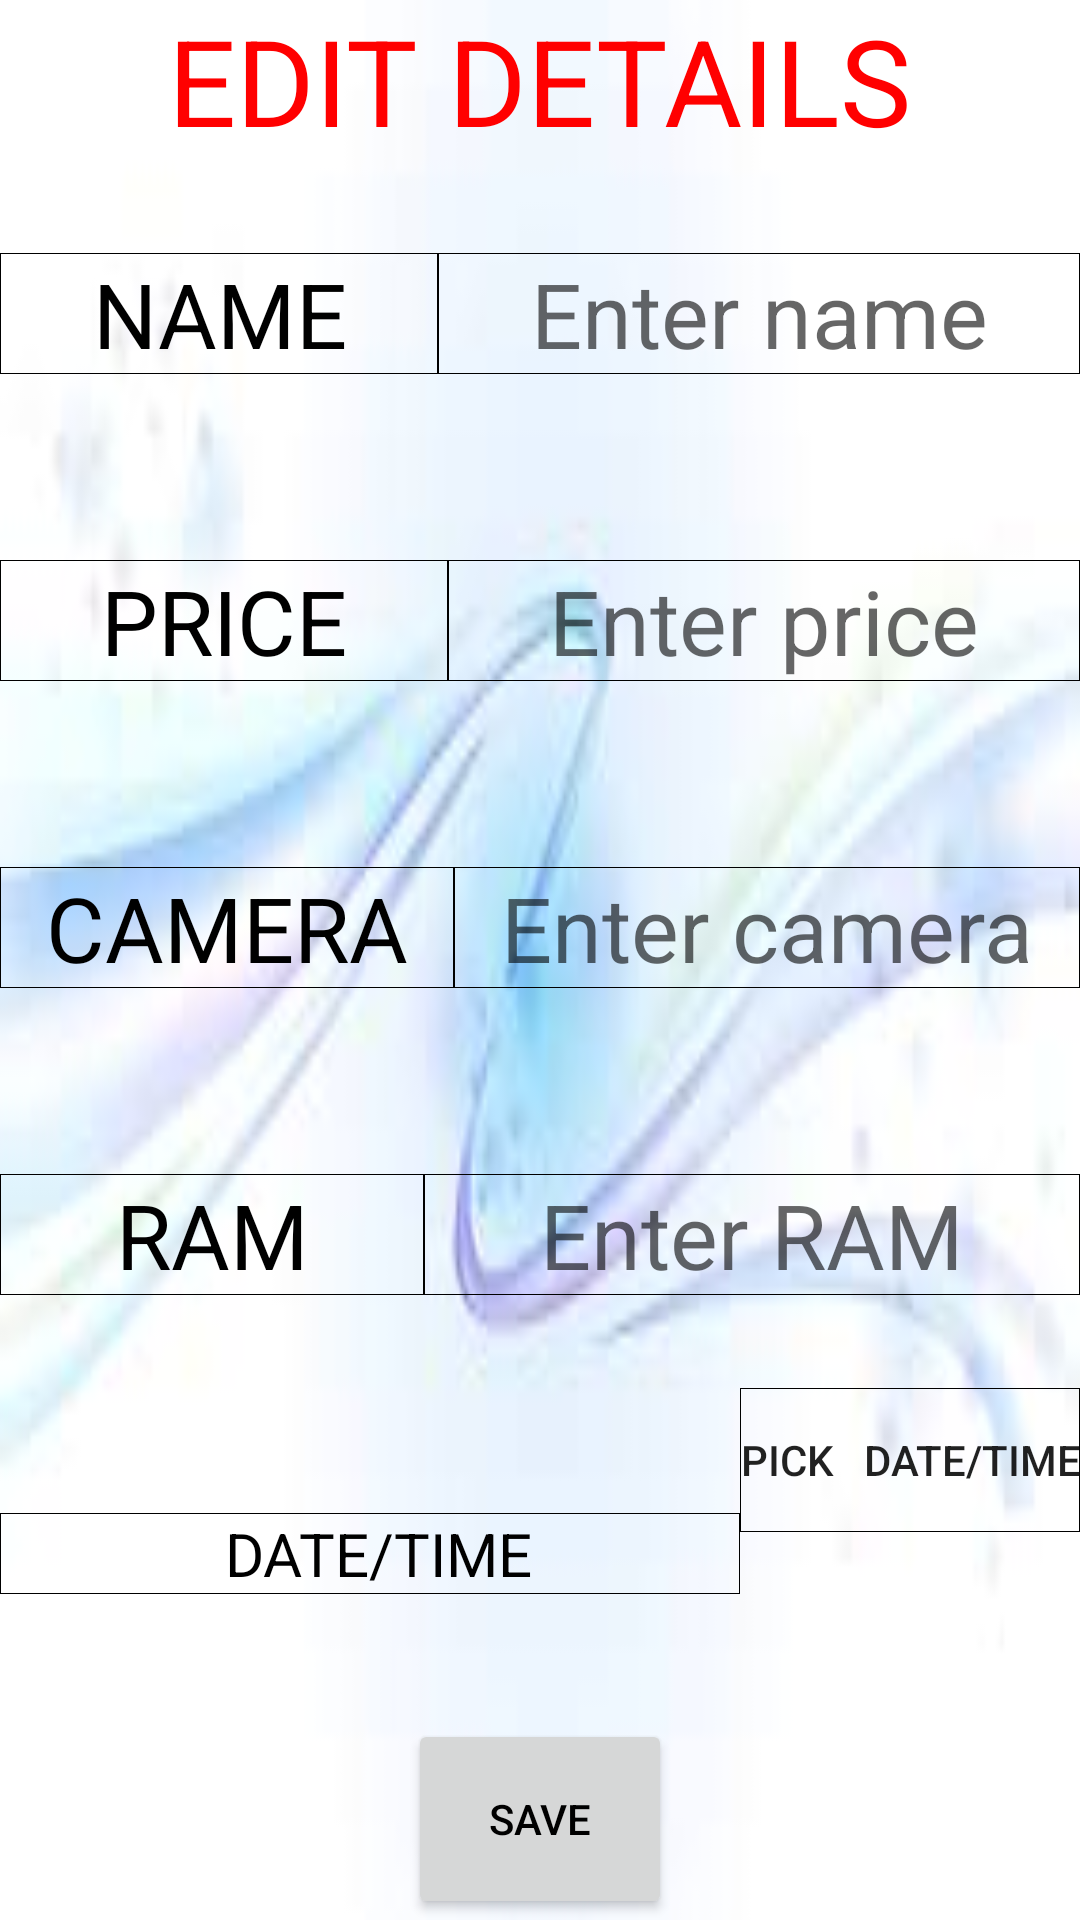

Here is an Android app screen rendered from its layout file. Give the layout XML and the strings, colors and styles it references.
<!-- AndroidManifest.xml: application theme AppTheme -->
<!-- res/layout/activity_edit_item.xml -->
<?xml version="1.0" encoding="utf-8"?>
<LinearLayout xmlns:android="http://schemas.android.com/apk/res/android"
    xmlns:tools="http://schemas.android.com/tools"
    android:layout_width="match_parent"
    android:orientation="vertical"
    android:background="@drawable/mobile"
    android:layout_height="match_parent"
    tools:context=".Edit_item">
    <TextView
        android:textColor="@color/red"
        android:textSize="40dp"
        android:layout_gravity="center"
        android:layout_width="wrap_content"
        android:layout_height="wrap_content"
        android:text="EDIT DETAILS"/>
    <LinearLayout
        android:orientation="horizontal"
        android:layout_weight="1"
        android:layout_width="match_parent"
        android:layout_height="wrap_content">
        <TextView
            android:textColor="@color/black"
            android:background="@drawable/border"
            android:textSize="30dp"
            android:layout_gravity="center"
            android:gravity="center"
            android:text="NAME"
            android:layout_weight="1"
            android:layout_width="wrap_content"
            android:layout_height="wrap_content" />
       <EditText
           android:id="@+id/name"
           android:hint="Enter name"
           android:background="@drawable/border"
           android:textSize="30dp"
           android:gravity="center"
           android:layout_gravity="center"
           android:layout_weight="1"
           android:layout_width="wrap_content"
           android:layout_height="wrap_content" />
    </LinearLayout>
    <LinearLayout
        android:orientation="horizontal"
        android:layout_weight="1"
        android:layout_width="match_parent"
        android:layout_height="wrap_content">
        <TextView
            android:textColor="@color/black"
            android:background="@drawable/border"
            android:textSize="30dp"
            android:text="PRICE"
            android:layout_gravity="center"
            android:gravity="center"
            android:layout_weight="1"
            android:layout_width="wrap_content"
            android:layout_height="wrap_content" />
        <EditText
            android:inputType="number"
            android:id="@+id/price"
            android:hint="Enter price"
            android:background="@drawable/border"
            android:textSize="30dp"
            android:gravity="center"
            android:layout_gravity="center"
            android:layout_weight="1"
            android:layout_width="wrap_content"
            android:layout_height="wrap_content" />
    </LinearLayout>
    <LinearLayout
        android:orientation="horizontal"
        android:layout_weight="1"
        android:layout_width="match_parent"
        android:layout_height="wrap_content">
        <TextView
            android:textColor="@color/black"
            android:background="@drawable/border"
            android:textSize="30dp"
            android:layout_gravity="center"
            android:gravity="center"
            android:text="CAMERA"
            android:layout_weight="1"
            android:layout_width="wrap_content"
            android:layout_height="wrap_content" />
        <EditText
            android:id="@+id/camera"
            android:hint="Enter camera"
            android:background="@drawable/border"
            android:textSize="30dp"
            android:gravity="center"
            android:layout_gravity="center"
            android:layout_weight="1"
            android:layout_width="wrap_content"
            android:layout_height="wrap_content" />
    </LinearLayout>
    <LinearLayout
        android:orientation="horizontal"
        android:layout_weight="1"
        android:layout_width="match_parent"
        android:layout_height="wrap_content">
        <TextView
            android:textColor="@color/black"
            android:background="@drawable/border"
            android:textSize="30dp"
            android:layout_gravity="center"
            android:gravity="center"
            android:text="RAM"
            android:layout_weight="1"
            android:layout_width="wrap_content"
            android:layout_height="wrap_content" />
        <EditText
            android:id="@+id/ram"
            android:hint="Enter RAM"
            android:background="@drawable/border"
            android:textSize="30dp"
            android:gravity="center"
            android:layout_gravity="center"
            android:layout_weight="1"
            android:layout_width="wrap_content"
            android:layout_height="wrap_content" />

    </LinearLayout>
    <LinearLayout
        android:orientation="horizontal"
        android:layout_weight="1"
        android:layout_width="match_parent"
        android:layout_height="wrap_content">
        <TextView
            android:textColor="@color/black"
            android:background="@drawable/border"
            android:textSize="20dp"
            android:layout_gravity="center"
            android:gravity="center"
            android:text=" DATE/TIME"
            android:layout_weight="1"
            android:layout_width="wrap_content"
            android:layout_height="wrap_content" />
        
        <Button
            android:layout_width="wrap_content"
            android:background="@drawable/border"
            android:onClick="click_me"
            android:id="@+id/click"
            android:text="PICK   DATE/TIME"
            android:layout_height="wrap_content" />

    </LinearLayout>
    <Button
        android:textColor="@color/black"
        android:onClick="saveDetails"
        android:gravity="center"
        android:layout_gravity="center"
        android:layout_weight="0.3"
        android:layout_width="wrap_content"
        android:layout_height="wrap_content"
        android:text="SAVE" />

</LinearLayout>
<!-- resources referenced by this layout -->
<resources>
  <color name="black">#000000</color>
  <color name="red">#f00</color>
  <!-- drawable border (drawable) -->
  <?xml version="1.0" encoding="utf-8"?>
  <shape xmlns:android="http://schemas.android.com/apk/res/android" android:shape="rectangle">
      <stroke  android:width="0.3dp"/>
  
  </shape>
  <!-- drawable mobile: jpeg bitmap (drawable, 2979 bytes) -->
  <style name="AppTheme" parent="Base.Theme.AppCompat.Light.DarkActionBar">
          
          <item name="colorPrimary">@color/colorPrimary</item>
          <item name="colorPrimaryDark">@color/colorPrimaryDark</item>
          <item name="colorAccent">@color/colorAccent</item>
      </style>
  <color name="colorPrimary">#3F51B5</color>
  <color name="colorPrimaryDark">#303F9F</color>
  <color name="colorAccent">#FF4081</color>
</resources>
